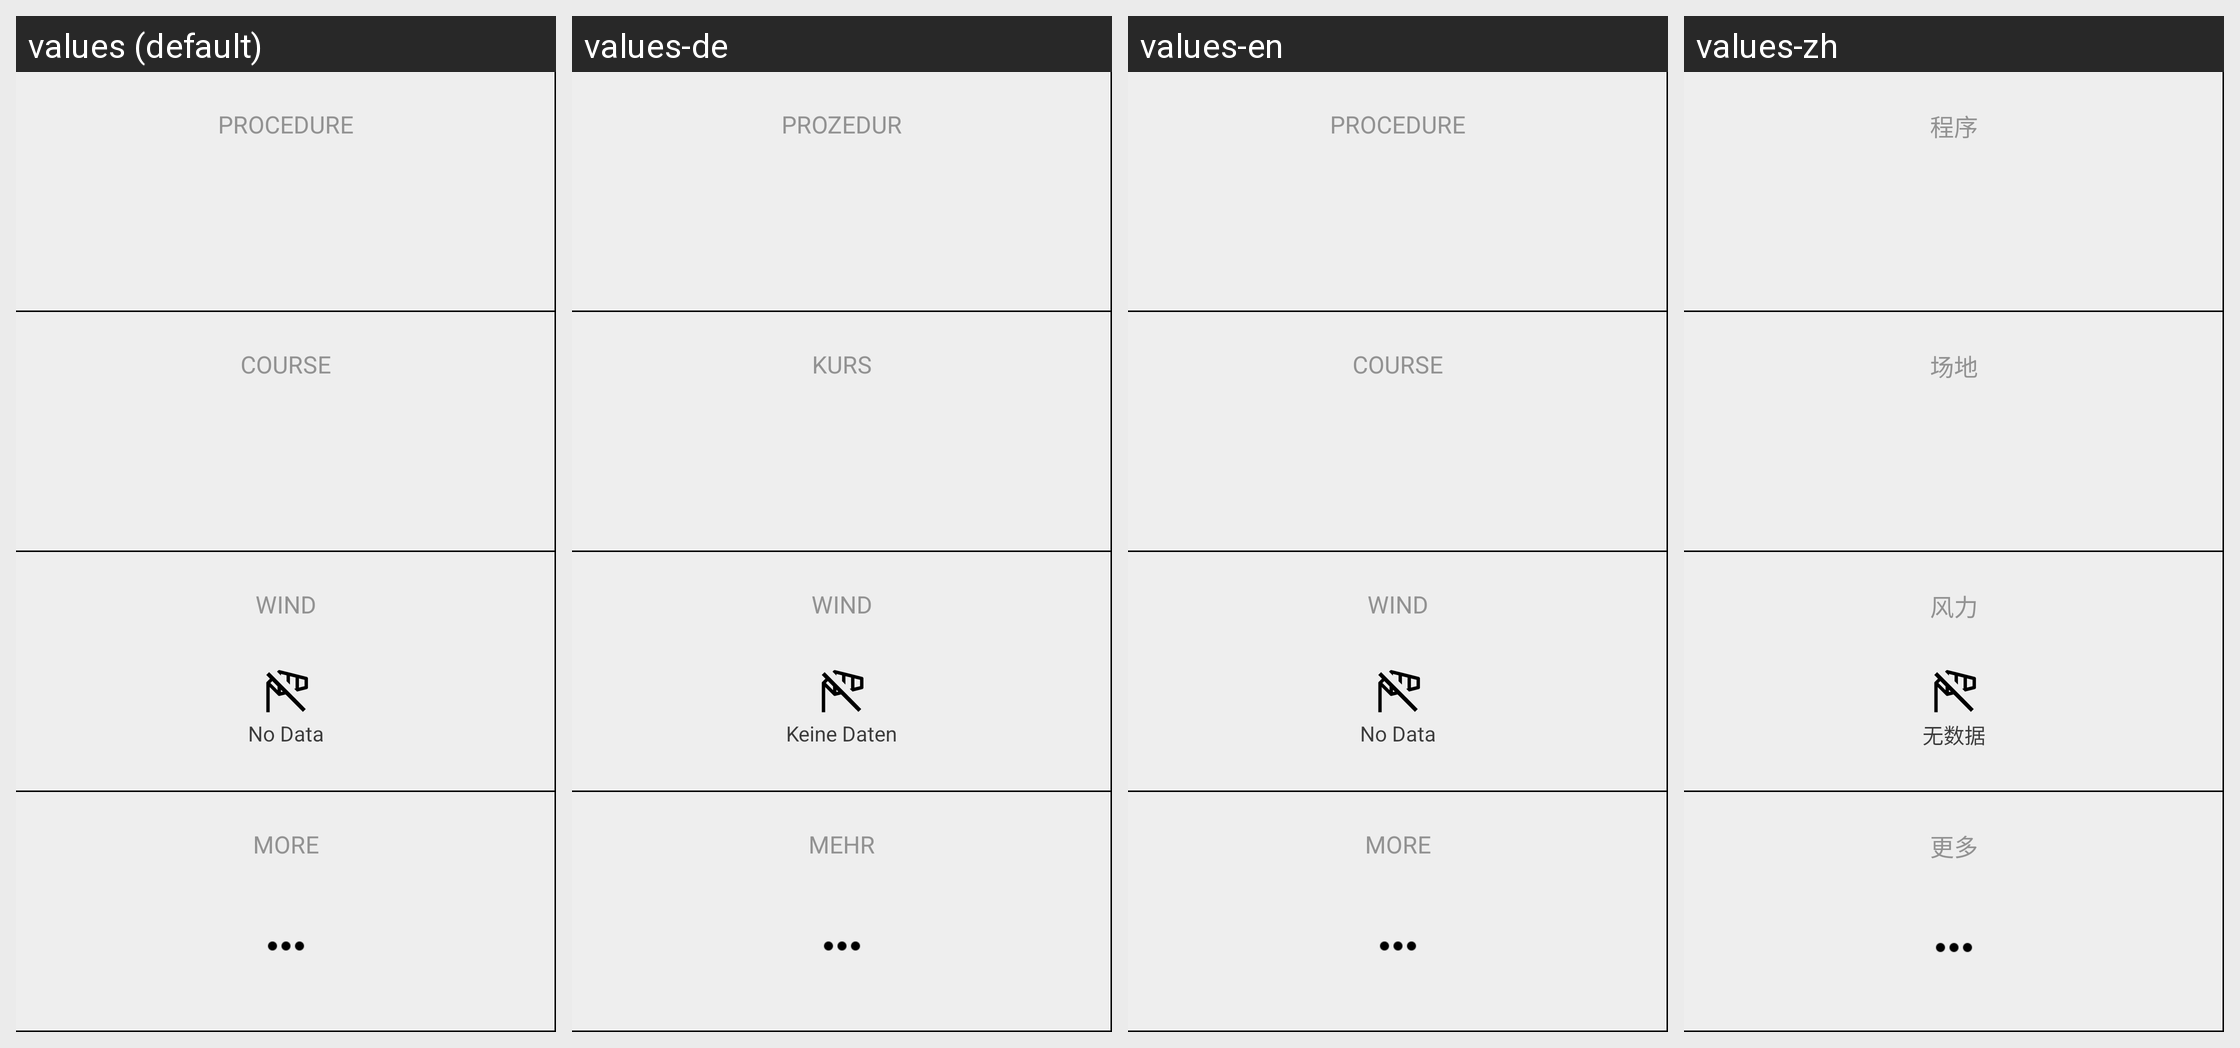

Here is an Android app screen in its default locale and in the app's own translations. Write out the translated-string differences for the strings that appear on this screen.
Android screen res/layout/race_panel_setup_large.xml rendered under 4 locales, left to right: values (default), values-de, values-en, values-zh. Device: Nexus 5 (rendered at 1080×1920; each locale shown at half size, 540×960, under a caption strip naming it); theme AppTheme.
Other locales in the repository, not shown: values-cs, values-da, values-es, values-fr, values-it, values-ja, values-pt, values-ru, values-sl.
Strings drawn on this screen, with the default value and each locale's value (text and hints the layout hard-codes, and strings that could not be matched under every locale, appear in the picture but are not listed):

start_procedure
  values: Procedure
  values-de: Prozedur
  values-en: Procedure
  values-zh: 程序

course
  values: Course
  values-de: Kurs
  values-en: Course
  values-zh: 场地

wind
  values: Wind
  values-de: Wind
  values-en: Wind
  values-zh: 风力

wind_no_data
  values: No Data
  values-de: Keine Daten
  values-en: No Data
  values-zh: 无数据

start_procedure_more
  values: More
  values-de: Mehr
  values-en: More
  values-zh: 更多
